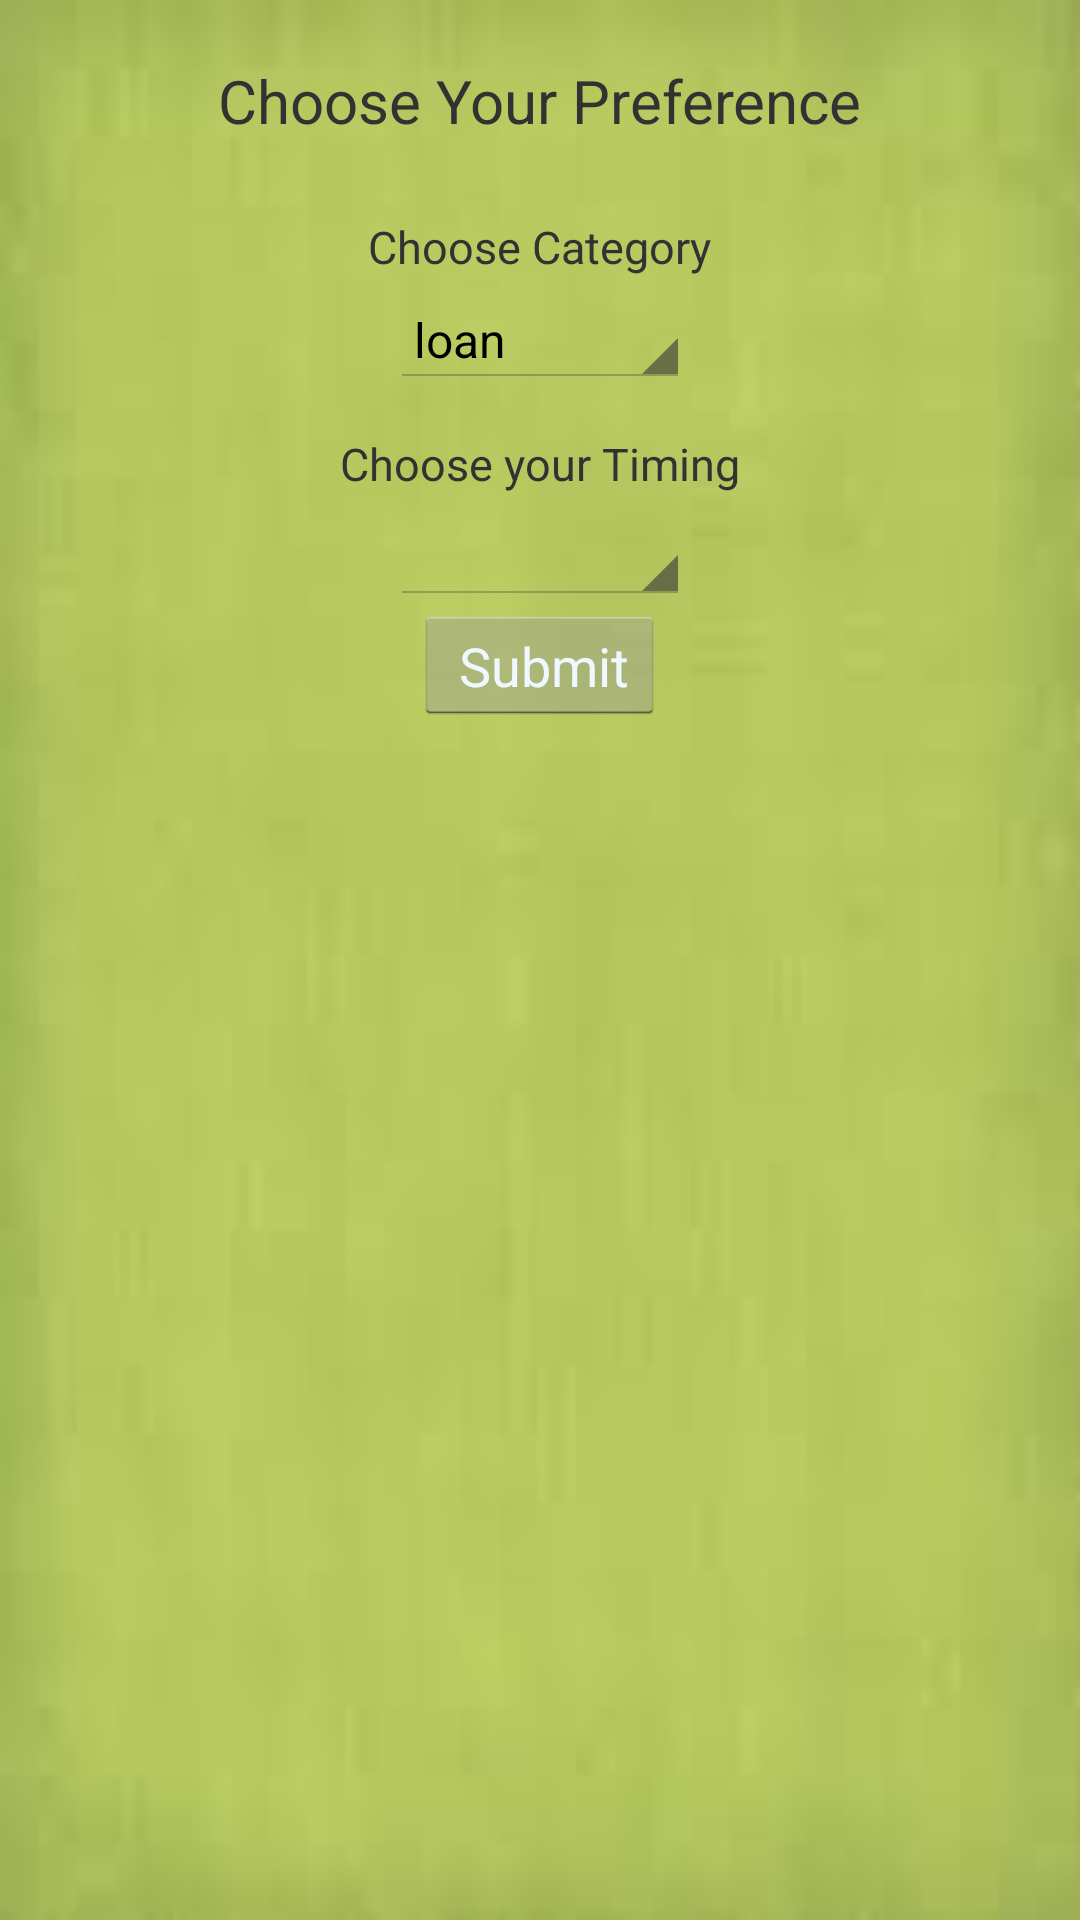

Layout XML and referenced resources for this Android screen:
<!-- AndroidManifest.xml: application theme MyTheme -->
<!-- res/layout/userpage.xml -->
<?xml version="1.0" encoding="utf-8"?>
<LinearLayout
  xmlns:android="http://schemas.android.com/apk/res/android"
  android:layout_width="match_parent"
  android:orientation="vertical"
  android:layout_height="match_parent"
  android:background="@drawable/b">
<TextView 
	 
		android:text="Choose Your Preference"
		android:textSize="20dp"
		android:layout_marginTop="20dp"
		android:layout_marginBottom="20dp"
		android:layout_gravity="center"
		android:layout_width="wrap_content" 
		android:layout_height="wrap_content">
	</TextView>
   

    <TextView android:textSize="15dp"
        android:id="@+id/textView1" android:layout_height="wrap_content"
        android:layout_marginTop="5dp"
        
        android:layout_gravity="center"
		android:layout_marginBottom="5dp"
        android:layout_width="wrap_content" android:text="@string/country_prompt" />
    
    <Spinner android:id="@+id/spinner" android:layout_width="100dp"
        android:layout_gravity="center"
		android:layout_marginBottom="10dp"
		
        android:layout_height="wrap_content" android:prompt="@string/country_prompt"
        android:entries="@array/country_array" />
    
    <TextView android:textSize="15dp"
        android:layout_gravity="center"
        android:id="@+id/textView2" android:layout_height="wrap_content"
         android:layout_marginTop="5dp"
         
		android:layout_marginBottom="5dp"
        android:layout_width="wrap_content" android:text="@string/animal_prompt" />
    <Spinner android:id="@+id/spinner1" android:layout_width="100dp"
        
        android:layout_gravity="center"
        android:layout_height="wrap_content" android:prompt="@string/animal_prompt" />


	 <Button
        android:id="@+id/btn_submit"
        android:layout_width="wrap_content"
        android:layout_height="40dp"
        android:layout_gravity="center"
        android:paddingLeft="15dp"
        android:textColor="#F0F8FF"
        android:text="Submit" />
	
 

</LinearLayout>
<!-- resources referenced by this layout -->
<resources>
  <string-array name="country_array">
          <item>loan</item>
          <item>cash</item>
          <item>customer_service</item>
          <item>account</item>
          
          
      </string-array>
  <!-- drawable b: jpg bitmap (drawable-xxhdpi, 1657 bytes) -->
  <string name="animal_prompt">Choose your Timing</string>
  <string name="country_prompt">Choose Category</string>
  <style name="MyTheme" parent="@android:style/Theme.Holo.Light">
          <item name="android:actionBarStyle">@style/MyActionBar</item>
      </style>
  <style name="MyActionBar" parent="@android:style/Widget.Holo.Light.ActionBar">
          <item name="android:background">#FFFFFF</item>
         
      </style>
</resources>
